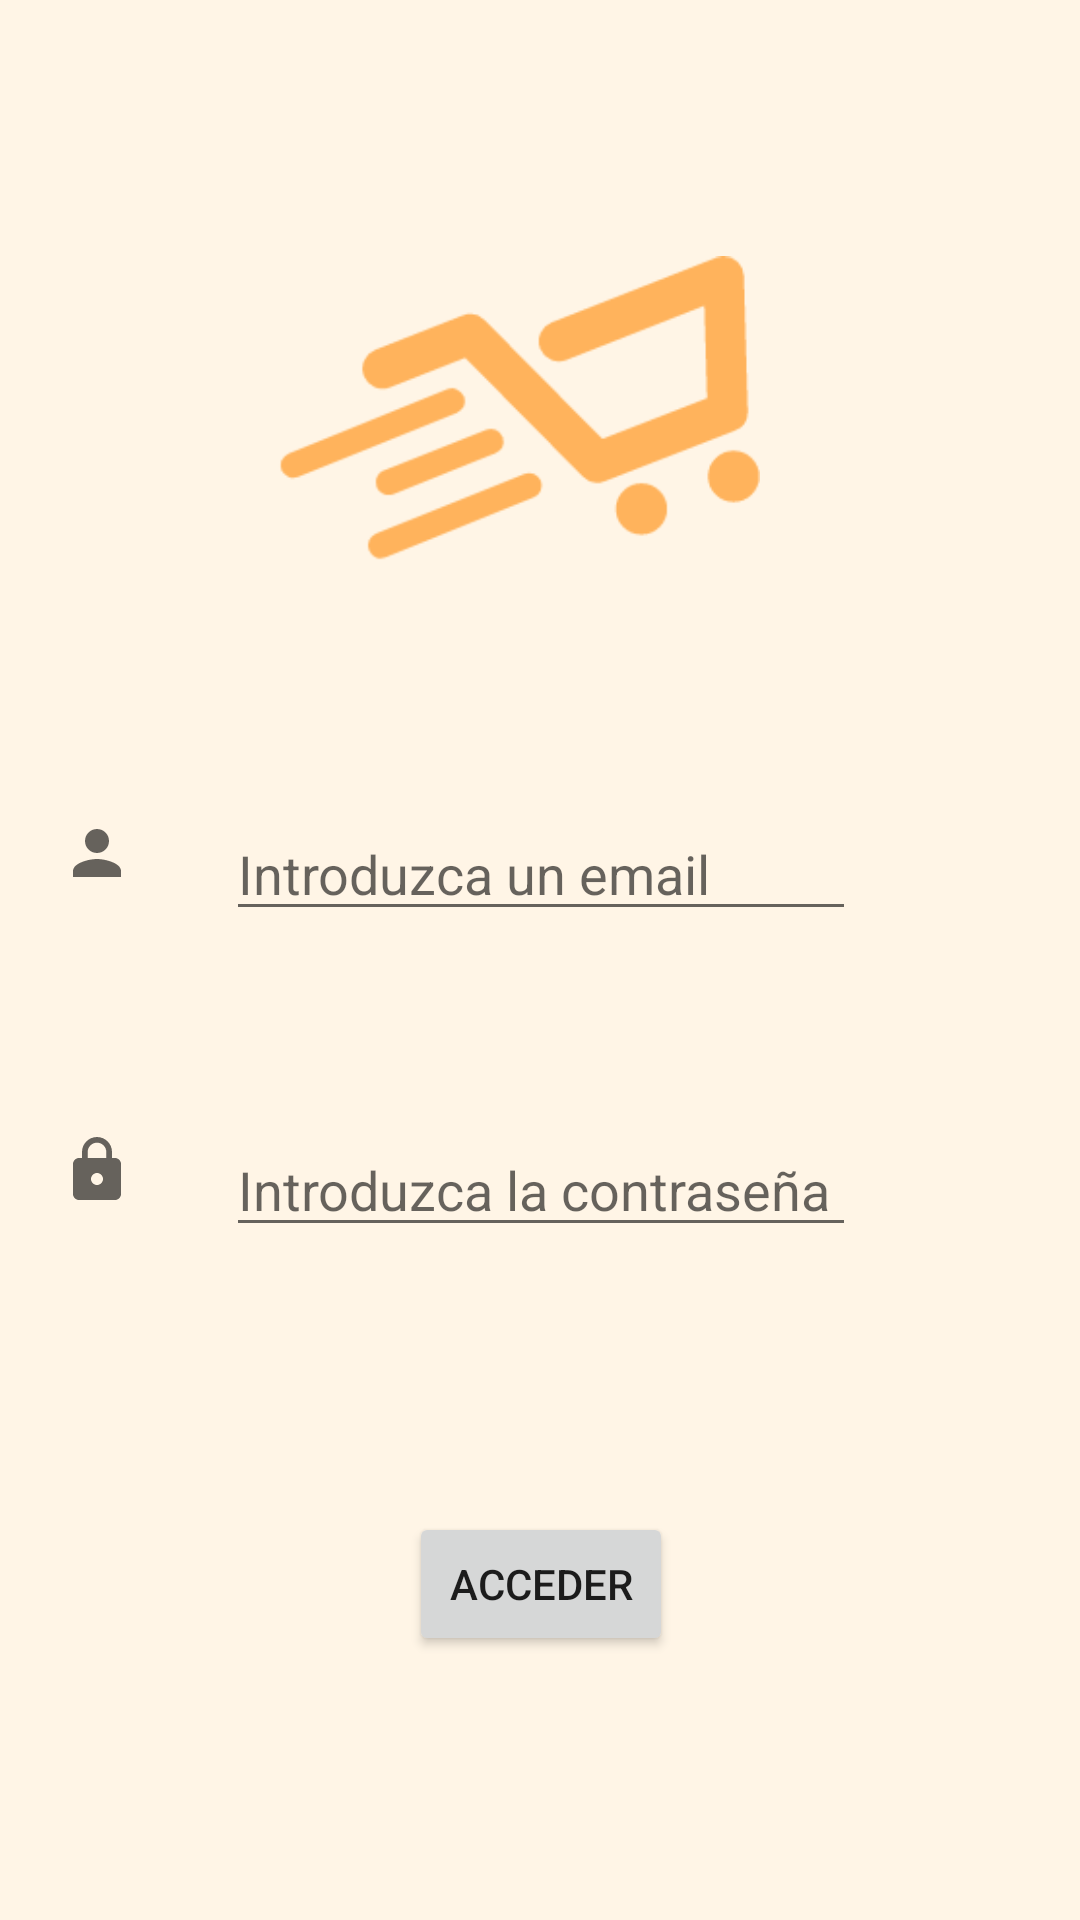

Android layout source for this screen:
<!-- AndroidManifest.xml: application theme Theme.AccesoConCorreo -->
<!-- res/layout/activity_acceder_con_correo.xml -->
<?xml version="1.0" encoding="utf-8"?>
<androidx.constraintlayout.widget.ConstraintLayout
    xmlns:android="http://schemas.android.com/apk/res/android"
    xmlns:app="http://schemas.android.com/apk/res-auto"
    xmlns:tools="http://schemas.android.com/tools"
    android:layout_width="match_parent"
    android:layout_height="match_parent">

    <ImageView
        android:id="@+id/imageView_logosuper"
        android:layout_width="161dp"
        android:layout_height="121dp"
        android:layout_marginTop="76dp"
        android:contentDescription="@string/supercarrito_logueo"
        android:src="@mipmap/carro"
        app:layout_constraintEnd_toEndOf="parent"
        app:layout_constraintHorizontal_bias="0.464"
        app:layout_constraintStart_toStartOf="parent"
        app:layout_constraintTop_toTopOf="parent" />

    <EditText
        android:id="@+id/editText_email"
        android:layout_width="wrap_content"
        android:layout_height="wrap_content"
        android:layout_marginTop="72dp"
        android:autofillHints=""
        android:ems="10"
        android:hint="@string/email_logueo"
        android:inputType="textPersonName|textEmailAddress"
        app:layout_constraintEnd_toEndOf="parent"
        app:layout_constraintHorizontal_bias="0.502"
        app:layout_constraintStart_toStartOf="parent"
        app:layout_constraintTop_toBottomOf="@+id/imageView_logosuper" />

    <ImageView
        android:id="@+id/imageView_contrasenia"
        android:layout_width="wrap_content"
        android:layout_height="wrap_content"
        android:contentDescription="@string/contrasenia_logueo"
        android:src="@drawable/ic_candado_black"
        app:layout_constraintBottom_toBottomOf="@+id/editText_contrasenia"
        app:layout_constraintEnd_toStartOf="@+id/editText_contrasenia"
        app:layout_constraintStart_toStartOf="parent"
        app:layout_constraintTop_toTopOf="@+id/editText_contrasenia"
        app:layout_constraintVertical_bias="0.6" />

    <ImageView
        android:id="@+id/imageView_email"
        android:layout_width="wrap_content"
        android:layout_height="wrap_content"
        android:contentDescription="@string/email_logueo"
        android:src="@drawable/ic_persona_black"
        app:layout_constraintBottom_toBottomOf="@+id/editText_email"
        app:layout_constraintEnd_toStartOf="@+id/editText_email"
        app:layout_constraintStart_toStartOf="parent"
        app:layout_constraintTop_toTopOf="@+id/editText_email" />

    <EditText
        android:id="@+id/editText_contrasenia"
        android:layout_width="wrap_content"
        android:layout_height="wrap_content"
        android:layout_marginTop="64dp"
        android:autofillHints=""
        android:ems="10"
        android:hint="@string/contrasenia_logueo"
        android:inputType="textPersonName"
        app:layout_constraintEnd_toEndOf="parent"
        app:layout_constraintHorizontal_bias="0.502"
        app:layout_constraintStart_toStartOf="parent"
        app:layout_constraintTop_toBottomOf="@+id/editText_email" />

    <Button
        android:id="@+id/btnAcceder"
        android:layout_width="wrap_content"
        android:layout_height="wrap_content"
        android:text="@string/acceder"
        app:layout_constraintBottom_toBottomOf="parent"
        app:layout_constraintEnd_toEndOf="@+id/editText_contrasenia"
        app:layout_constraintStart_toStartOf="@+id/editText_contrasenia"
        app:layout_constraintTop_toBottomOf="@+id/editText_contrasenia" />

</androidx.constraintlayout.widget.ConstraintLayout>
<!-- resources referenced by this layout -->
<resources>
  <!-- drawable ic_candado_black (drawable) -->
  <vector xmlns:android="http://schemas.android.com/apk/res/android"
      android:width="35dp"
      android:height="35dp"
      android:viewportWidth="35"
      android:viewportHeight="35"
      android:tint="?attr/colorControlNormal">
    <path
        android:fillColor="@android:color/white"
        android:pathData="M18,8h-1L17,6c0,-2.76 -2.24,-5 -5,-5S7,3.24 7,6v2L6,8c-1.1,0 -2,0.9 -2,2v10c0,1.1 0.9,2 2,2h12c1.1,0 2,-0.9 2,-2L20,10c0,-1.1 -0.9,-2 -2,-2zM12,17c-1.1,0 -2,-0.9 -2,-2s0.9,-2 2,-2 2,0.9 2,2 -0.9,2 -2,2zM15.1,8L8.9,8L8.9,6c0,-1.71 1.39,-3.1 3.1,-3.1 1.71,0 3.1,1.39 3.1,3.1v2z"/>
  </vector>
  <!-- drawable ic_persona_black (drawable) -->
  <vector xmlns:android="http://schemas.android.com/apk/res/android"
      android:width="35dp"
      android:height="35dp"
      android:viewportWidth="35"
      android:viewportHeight="35"
      android:tint="?attr/colorControlNormal">
    <path
        android:fillColor="@android:color/white"
        android:pathData="M12,12c2.21,0 4,-1.79 4,-4s-1.79,-4 -4,-4 -4,1.79 -4,4 1.79,4 4,4zM12,14c-2.67,0 -8,1.34 -8,4v2h16v-2c0,-2.66 -5.33,-4 -8,-4z"/>
  </vector>
  <!-- mipmap carro: png bitmap (mipmap-mdpi, 7068 bytes) -->
  <string name="acceder">Acceder</string>
  <string name="contrasenia_logueo">Introduzca la contraseña</string>
  <string name="email_logueo">Introduzca un email</string>
  <string name="supercarrito_logueo">SuperCarrito: Listas de la compra</string>
  <style name="Theme.AccesoConCorreo" parent="Theme.MaterialComponents.DayNight.NoActionBar">
          
          <item name="colorPrimary">@color/naranja_items</item>
          <item name="colorPrimaryVariant">@color/naranja_tipo2</item>
          <item name="colorOnPrimary">@color/white</item>
          <item name="android:windowBackground">@color/naranja_fondo</item>
          
          
          
          <item name="android:statusBarColor" tools:targetApi="l">?attr/colorPrimaryVariant</item>
          
      </style>
  <color name="naranja_items">#FFB35C</color>
  <color name="naranja_tipo2">#FFC285</color>
  <color name="white">#FFFFFFFF</color>
  <color name="naranja_fondo">#FFF5E6</color>
</resources>
